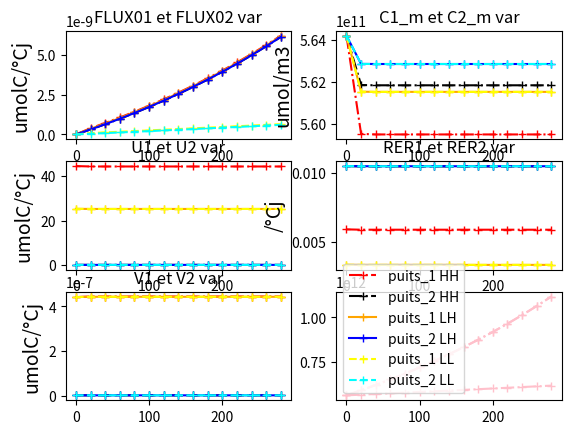

Recreate this plot in Python.
#### MODULES
import scipy.optimize as scipy 

import matplotlib.pyplot as plt
import numpy as np
import math
#### MODULES

#### CONSTANTES
temp_20 = 293
gaz_p = 8.314
viscosity = 1E6

nom_conditions = np.array(["HH", "LH", "LL"], dtype=str)

delta = 1.694E+10

degre_jour = 20
#### CONSTANTES

#### VARIABLES ENTRE CONDITIONS
BASE_longueur_entrenoeuds = np.array([4.339E-2, 4.339E-2, 4.339E-2], dtype=float)
BASE_rayon_entrenoeuds = np.array([35.1E-6, 35.1E-6, 35.1E-6], dtype=float)

BASE_volume_ini_bourgeon = np.array([8.849E-10, 8.849E-10, 8.849E-10], dtype=float)
BASE_volume_ini_feuilles = np.array([4.422E-07, 4.422E-07, 4.422E-07], dtype=float)

# BASES POUR PUITS SIMILAIRES
BASE_v1 = np.array([1.186E-2, 6.747E-3, 6.747E-3], dtype=float)
BASE_k1 = np.array([5.642E+11, 5.642E+11, 5.642E+11], dtype=float)
BASE_v2 = np.array([2.100E-2, 2.100E-2, 2.100E-2], dtype=float)
BASE_k2 = np.array([5.642E+11, 5.642E+11, 5.642E+11], dtype=float)

BASE_conc_ini_C0 = np.array([5.642E+11, 5.642E+11, 5.642E+11], dtype=float)
BASE_conc_ini_C1 = np.array([5.642E+11, 5.642E+11, 5.642E+11], dtype=float)
BASE_conc_ini_C2 = np.array([5.642E+11, 5.642E+11, 5.642E+11], dtype=float)
# BASES POUR PUITS SIMILAIRES

#### VARIABLES ENTRE CONDITIONS

#### ARRAYS INIT
C1_m = np.empty(0)
C2_m = np.empty(0)

RER1 = np.empty(0)
RER2 = np.empty(0)

VOLUME1 = np.empty(0)
VOLUME2 = np.empty(0)

U1 = np.empty(0)
U2 = np.empty(0)
#### ARRAYS INIT

#### FONCTIONS
def RESISTANCES (longueur_entrenoeuds, rayon_entrenoeuds) :

    # Particule qui ne varie pas
    constante_resistance =  (8*viscosity)/(math.pi * temp_20 * gaz_p) 

    # calcul de la résistance
    eq = constante_resistance * (longueur_entrenoeuds)/(rayon_entrenoeuds**4)

    # 3 fois la même valeur R0 R1 R2
    eq = np.append(eq, (eq,eq))

    return eq

def FLUX_2puits (Ci_m, C0_m, longueur_entrenoeuds, rayon_entrenoeuds) :

    R_ = RESISTANCES (longueur_entrenoeuds, rayon_entrenoeuds)
    R_0 = R_[0]
    R_1 = R_[1]
    R_2 = R_[2]
    denominateur = R_0*(R_1+R_2)+R_1*R_2

    F01 = (R_2*(C0_m-Ci_m[0]) + R_0*(Ci_m[1]-Ci_m[0])) / (denominateur)
    F02 = (R_1*(C0_m-Ci_m[1]) + R_0*(Ci_m[0]-Ci_m[1])) / (denominateur)

    eq = np.append(F01,F02)

    return eq

def RER (Ci_m, v_i, k_i) :
    
    eq = (v_i * Ci_m)/(k_i + Ci_m)

    return eq

def VOLUME(Ci_m, v_i, k_i, V_t) :

    eq = V_t + (RER (Ci_m, v_i, k_i) * V_t)

    return eq

def UTILISATION (Ci_m, v_i, k_i, V_t) :
    
    eq = delta * V_t * RER (Ci_m, v_i, k_i)

    return eq

def A_RESOUDRE (Ci_m, C0_m, longueur_entrenoeuds, rayon_entrenoeuds, v_i, k_i, V_t) :

    eq = C0_m*FLUX_2puits (Ci_m, C0_m, longueur_entrenoeuds, rayon_entrenoeuds) - UTILISATION (Ci_m, v_i, k_i, V_t)

    return eq
#### FONCTIONS

## SETUP PLOTS
fig,ax = plt.subplots(3,2)
## SETUP PLOTS

#### SOLVING
print("DEBUT LOOP CONDITION _________________________")
for condition, nom_condition in enumerate(nom_conditions) : 
    print("_________________________")
    # RESET SUR LES APPEND ENTRE CONDITIONS
    v_i = np.empty(0)
    k_i = np.empty(0)
    V_t0 = np.empty(0)

    ARRAY_C0_m = np.empty(0)
    ARRAY_C1_m = np.empty(0)
    ARRAY_C2_m = np.empty(0)
    ARRAY_F01 = np.empty(0)
    ARRAY_F02 = np.empty(0)
    ARRAY_RER1 = np.empty(0)
    ARRAY_RER2 = np.empty(0)
    ARRAY_U1 = np.empty(0)
    ARRAY_U2 = np.empty(0)
    ARRAY_volume_1 = np.empty(0)
    ARRAY_volume_2 = np.empty(0)
    # RESET SUR LES APPEND ENTRE CONDITIONS


    longueur_entrenoeuds = BASE_longueur_entrenoeuds[condition]
    rayon_entrenoeuds = BASE_rayon_entrenoeuds[condition]

    v_i = np.append(BASE_v1[condition], BASE_v2[condition])
    k_i = np.append(BASE_k1[condition], BASE_k2[condition])

    C0_m_t0 = BASE_conc_ini_C0[condition]
    C1_m_t0 = BASE_conc_ini_C1[condition]
    C2_m_t0 = BASE_conc_ini_C2[condition]
    C1C2_ini = np.array([C1_m_t0, C2_m_t0])
    Ci_m = C1C2_ini

    V_t0 = np.append(BASE_volume_ini_feuilles[condition], BASE_volume_ini_bourgeon[condition])
    V_t = V_t0

    VARIABLE_VOLUME = V_t0
    VARIABLE_C0_m = C0_m_t0

    ## INCREMENT C0_m
    if nom_condition == "LL"  :
        increment_C0_m = 0.0066 
        
    else :
        increment_C0_m = 0.05
    ## INCREMENT C0_m    

## BOUCLE RESOLUTION TEMPS ____________________________________________________________________________________________________________
    for t in range(0, 300, degre_jour) :


        Ci_m = scipy.fsolve(A_RESOUDRE, x0=(Ci_m), args=(C0_m_t0, longueur_entrenoeuds, rayon_entrenoeuds, v_i, k_i, VARIABLE_VOLUME), col_deriv=0, xtol=1.49012e-08, maxfev=0, band=None, epsfcn=None, factor=100, diag=None) 
        print("Les solutions à l'équilibre C1_m et C2_m pour la condition", nom_conditions[condition], "sont :", Ci_m)
            


        ## APPEND DES ARRAYS A TRACER
        if t == 0 :

            ARRAY_C0_m = np.append(ARRAY_C0_m, C0_m_t0)

            ARRAY_C1_m = np.append(ARRAY_C1_m, C1_m_t0)

            ARRAY_C2_m = np.append(ARRAY_C2_m, C2_m_t0)

            ARRAY_F01 = np.append(ARRAY_F01, FLUX_2puits (C1C2_ini, C0_m_t0, longueur_entrenoeuds, rayon_entrenoeuds)[0])

            ARRAY_F02 = np.append(ARRAY_F02, FLUX_2puits (C1C2_ini, C0_m_t0, longueur_entrenoeuds, rayon_entrenoeuds)[1])

            ARRAY_RER1 = np.append(ARRAY_RER1, RER (C1C2_ini, v_i, k_i)[0])

            ARRAY_RER2 = np.append(ARRAY_RER2, RER (C1C2_ini, v_i, k_i)[1])

            ARRAY_U1 = np.append(ARRAY_U1, UTILISATION (C1C2_ini, v_i, k_i, V_t)[0])

            ARRAY_U2 = np.append(ARRAY_U2, UTILISATION (C1C2_ini, v_i, k_i, V_t)[1])

            ARRAY_volume_1 = np.append(ARRAY_volume_1, VARIABLE_VOLUME[0])

            ARRAY_volume_2 = np.append(ARRAY_volume_2, VARIABLE_VOLUME[1])

        else :
            ## ACTUALISATION VALEURS
            # INCREMENT CO_m
            VARIABLE_C0_m = VARIABLE_C0_m + VARIABLE_C0_m * increment_C0_m

            # ACTUALISATION VOLUME
            VARIABLE_VOLUME = VOLUME(Ci_m, v_i, k_i, V_t)
            ## ACTUALISATION VALEURS

            ARRAY_C0_m = np.append(ARRAY_C0_m, VARIABLE_C0_m)

            ARRAY_C1_m = np.append(ARRAY_C1_m, Ci_m[0])

            ARRAY_C2_m = np.append(ARRAY_C2_m, Ci_m[1])

            ARRAY_F01 = np.append(ARRAY_F01, FLUX_2puits (Ci_m, VARIABLE_C0_m, longueur_entrenoeuds, rayon_entrenoeuds)[0])

            ARRAY_F02 = np.append(ARRAY_F02, FLUX_2puits (Ci_m, VARIABLE_C0_m, longueur_entrenoeuds, rayon_entrenoeuds)[1])

            ARRAY_RER1 = np.append(ARRAY_RER1, RER (Ci_m, v_i, k_i)[0])

            ARRAY_RER2 = np.append(ARRAY_RER2, RER (Ci_m, v_i, k_i)[1])

            ARRAY_U1 = np.append(ARRAY_U1, UTILISATION (Ci_m, v_i, k_i, V_t)[0])

            ARRAY_U2 = np.append(ARRAY_U2, UTILISATION (Ci_m, v_i, k_i, V_t)[1])

            ARRAY_volume_1 = np.append(ARRAY_volume_1, VARIABLE_VOLUME[0])

            ARRAY_volume_2 = np.append(ARRAY_volume_2, VARIABLE_VOLUME[1])
        ## APPEND DES ARRAYS A TRACER

#### MEGA PLOTTING CRADINGUE ____________________________________________________________________________________________________________
    # IF ON EST EN HH
    if nom_condition == "HH" :
        # PLOTTING FLUX VAR
        FLUX01_HH, = ax[0,0].plot(range(0, 300, degre_jour), ARRAY_F01, color="red", marker="+", label = "puits_1 HH", linestyle="dashdot")
        FLUX02_HH, = ax[0,0].plot(range(0, 300, degre_jour), ARRAY_F02, color="black", marker="+", label = "puits_2 HH", linestyle="dashdot")
        ax[0,0].set_title("FLUX01 et FLUX02 var")
        ax[0,0].set_ylabel("umolC/°Cj", color="black", fontsize=14)
        # PLOTTING FLUX VAR

        # PLOTTING UTILISATION VAR
        U1_HH, = ax[1,0].plot(range(0, 300, degre_jour), ARRAY_U1, color="red", marker="+", linestyle="dashdot")
        U2_HH, = ax[1,0].plot(range(0, 300, degre_jour), ARRAY_U2, color="black", marker="+", linestyle="dashdot")
        ax[1,0].set_title("U1 et U2 var")
        ax[1,0].set_ylabel("umolC/°Cj", color="black", fontsize=14)
        # PLOTTING UTILISATION VAR

        # PLOTTING RER VAR
        RER1_HH, = ax[1,1].plot(range(0, 300, degre_jour), ARRAY_RER1, color="red", marker="+", linestyle="dashdot")
        RER2_HH, = ax[1,1].plot(range(0, 300, degre_jour), ARRAY_RER2, color="black", marker="+", linestyle="dashdot")
        ax[1,1].set_title("RER1 et RER2 var")
        ax[1,1].set_ylabel("/°Cj", color="black", fontsize=14)
        # PLOTTING RER VAR

        # PLOTTING CI_M VAR
        C0_m_HH, = ax[2,1].plot(range(0, 300, degre_jour), ARRAY_C0_m, color="pink", marker="+", linestyle="dashdot")
        C1_m_HH, = ax[0,1].plot(range(0, 300, degre_jour), ARRAY_C1_m, color="red", marker="+", linestyle="dashdot")
        C2_m_HH, = ax[0,1].plot(range(0, 300, degre_jour), ARRAY_C2_m, color="black", marker="+", linestyle="dashdot")
        ax[0,1].set_title("C1_m et C2_m var")
        ax[0,1].set_ylabel("umol/m3", color="black", fontsize=14)
        # PLOTTING CI_M VAR

        # PLOTTING VOLUME VAR
        V1_HH, = ax[2,0].plot(range(0, 300, degre_jour), ARRAY_volume_1, color="red", marker="+", linestyle="dashdot")
        V2_HH, = ax[2,0].plot(range(0, 300, degre_jour), ARRAY_volume_2, color="black", marker="+", linestyle="dashdot")
        ax[2,0].set_title("V1 et V2 var")
        ax[2,0].set_ylabel("umolC/°Cj", color="black", fontsize=14)
        # PLOTTING VOLUME VAR

    # IF ON EST EN LH
    if nom_condition == "LH" :
        
        # PLOTTING FLUX VAR
        FLUX01_LH, = ax[0,0].plot(range(0, 300, degre_jour), ARRAY_F01, color="orange", marker="+", label = "puits_1 LH")
        FLUX02_LH, = ax[0,0].plot(range(0, 300, degre_jour), ARRAY_F02, color="blue", marker="+", label = "puits_2 LH")
        ax[0,0].set_title("FLUX01 et FLUX02 var")
        ax[0,0].set_ylabel("umolC/°Cj", color="black", fontsize=14)
        # PLOTTING FLUX VAR

        # PLOTTING UTILISATION VAR
        U1_LH, = ax[1,0].plot(range(0, 300, degre_jour), ARRAY_U1, color="orange", marker="+")
        U2_LH, = ax[1,0].plot(range(0, 300, degre_jour), ARRAY_U2, color="blue", marker="+")
        ax[1,0].set_title("U1 et U2 var")
        ax[1,0].set_ylabel("umolC/°Cj", color="black", fontsize=14)
        # PLOTTING UTILISATION VAR

        # PLOTTING RER VAR
        RER1_LH, = ax[1,1].plot(range(0, 300, degre_jour), ARRAY_RER1, color="orange", marker="+")
        RER2_LH, = ax[1,1].plot(range(0, 300, degre_jour), ARRAY_RER2, color="blue", marker="+")
        ax[1,1].set_title("RER1 et RER2 var")
        ax[1,1].set_ylabel("/°Cj", color="black", fontsize=14)
        # PLOTTING RER VAR

        # PLOTTING CI_M VAR
        C0_m_LH, = ax[2,1].plot(range(0, 300, degre_jour), ARRAY_C0_m, color="pink", marker="+", linestyle="dashdot")
        C1_m_LH, = ax[0,1].plot(range(0, 300, degre_jour), ARRAY_C1_m, color="orange", marker="+")
        C2_m_LH, = ax[0,1].plot(range(0, 300, degre_jour), ARRAY_C2_m, color="blue", marker="+")
        ax[0,1].set_title("C1_m et C2_m var")
        ax[0,1].set_ylabel("umol/m3", color="black", fontsize=14)
        # PLOTTING CI_M VAR

        # PLOTTING VOLUME VAR
        V1_LH, = ax[2,0].plot(range(0, 300, degre_jour), ARRAY_volume_1, color="orange", marker="+")
        V2_LH, = ax[2,0].plot(range(0, 300, degre_jour), ARRAY_volume_2, color="blue", marker="+")
        ax[2,0].set_title("V1 et V2 var")
        ax[2,0].set_ylabel("umolC/°Cj", color="black", fontsize=14)
        # PLOTTING VOLUME VAR

    # IF ON EST EN LL
    if nom_condition == "LL" :
        # PLOTTING FLUX VAR
        FLUX01_LL, = ax[0,0].plot(range(0, 300, degre_jour), ARRAY_F01, color="yellow", marker="+", label = "puits_1 LL", linestyle="dashed")
        FLUX02_LL, = ax[0,0].plot(range(0, 300, degre_jour), ARRAY_F02, color="cyan", marker="+", label = "puits_2 LL", linestyle="dashed")
        ax[0,0].set_title("FLUX01 et FLUX02 var")
        ax[0,0].set_ylabel("umolC/°Cj", color="black", fontsize=14)
        # PLOTTING FLUX VAR

        # PLOTTING UTILISATION VAR
        U1_LL, = ax[1,0].plot(range(0, 300, degre_jour), ARRAY_U1, color="yellow", marker="+", linestyle="dashed")
        U2_LL, = ax[1,0].plot(range(0, 300, degre_jour), ARRAY_U2, color="cyan", marker="+", linestyle="dashed")
        ax[1,0].set_title("U1 et U2 var")
        ax[1,0].set_ylabel("umolC/°Cj", color="black", fontsize=14)
        # PLOTTING UTILISATION VAR

        # PLOTTING RER VAR
        RER1_LL, = ax[1,1].plot(range(0, 300, degre_jour), ARRAY_RER1, color="yellow", marker="+", linestyle="dashed")
        RER2_LL, = ax[1,1].plot(range(0, 300, degre_jour), ARRAY_RER2, color="cyan", marker="+", linestyle="dashed")
        ax[1,1].set_title("RER1 et RER2 var")
        ax[1,1].set_ylabel("/°Cj", color="black", fontsize=14)
        # PLOTTING RER VAR

        # PLOTTING CI_M VAR
        C0_m_LL, = ax[2,1].plot(range(0, 300, degre_jour), ARRAY_C0_m, color="pink", marker="+", linestyle="dashdot")
        C1_m_LL, = ax[0,1].plot(range(0, 300, degre_jour), ARRAY_C1_m, color="yellow", marker="+", linestyle="dashed")
        C2_m_LL, = ax[0,1].plot(range(0, 300, degre_jour), ARRAY_C2_m, color="cyan", marker="+", linestyle="dashed")
        ax[0,1].set_title("C1_m et C2_m var")
        ax[0,1].set_ylabel("umol/m3", color="black", fontsize=14)
        # PLOTTING CI_M VAR

        # PLOTTING VOLUME VAR
        V1_LL, = ax[2,0].plot(range(0, 300, degre_jour), ARRAY_volume_1, color="yellow", marker="+", linestyle="dashed")
        V2_LL, = ax[2,0].plot(range(0, 300, degre_jour), ARRAY_volume_2, color="cyan", marker="+", linestyle="dashed")
        ax[2,0].set_title("V1 et V2 var")
        ax[2,0].set_ylabel("umolC/°Cj", color="black", fontsize=14)
        # PLOTTING VOLUME VAR
    
    # ELSE ERROR SI ON EST NI HH NI LH NI LL
    else : 
        print("ERROR")
#### MEGA PLOTTING CRADINGUE ____________________________________________________________________________________________________________

    print("_________________________")
print("FIN LOOP CONDITION _________________________")

#### PLT SHOW
plt.legend(handles=[FLUX01_HH, FLUX02_HH, FLUX01_LH, FLUX02_LH, FLUX01_LL, FLUX02_LL])
plt.show()
#### PLT SHOW

    